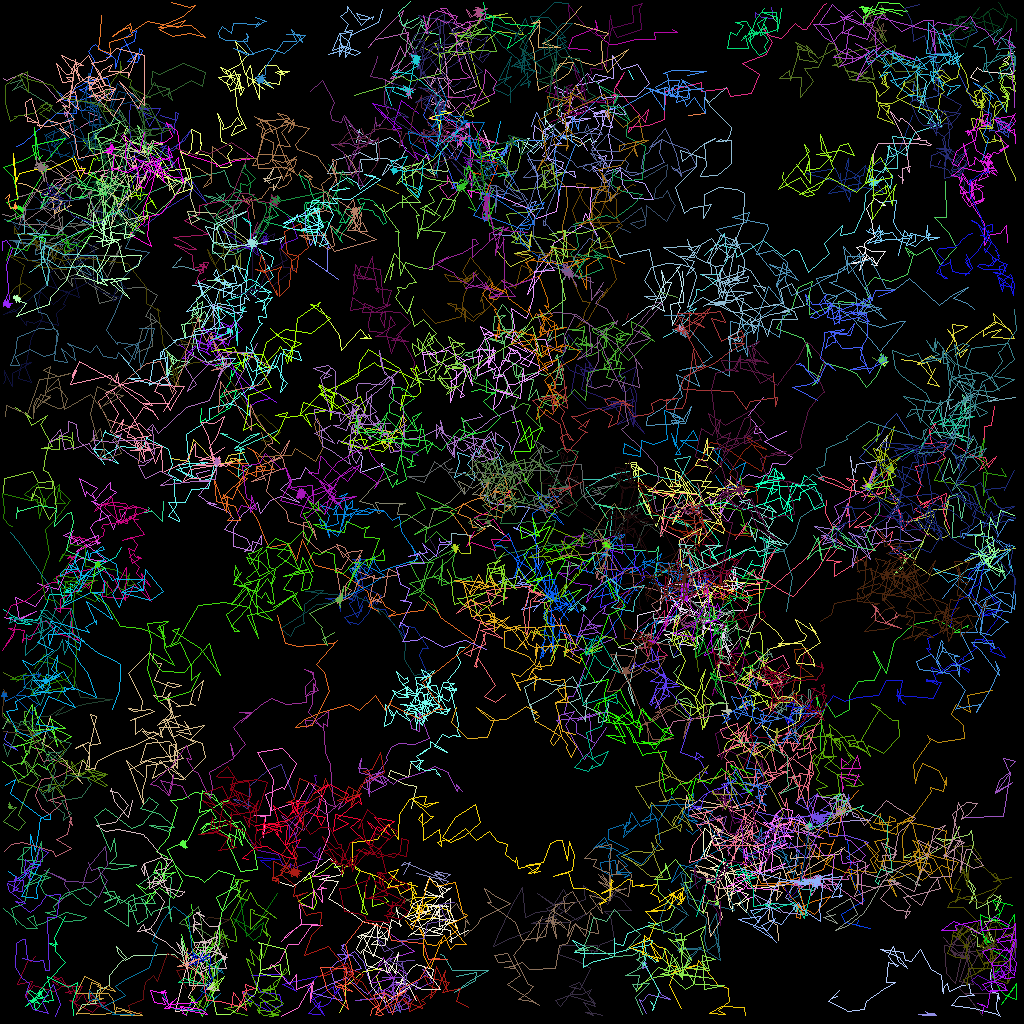

Data behind this chart, as committed beside it:
traj_idx, frame, x, y, z
73, 0, 32.05, 70.54, 0.0
19, 0, 79.13, 9.935, 0.0
19, 1, 78.47, 8.72, 0.0
115, 0, 111.1, 58.78, 0.0
115, 1, 111.1, 58.69, 0.0
303, 1, 112.2, 58.64, 0.0
16, 0, 56.03, 19.84, 0.0
16, 1, 58.29, 16.78, 0.0
16, 2, 58.3, 16.79, 0.0
10, 0, 17.42, 17.93, 0.0
10, 2, 20.01, 19.86, 0.0
10, 3, 19.84, 21, 0.0
112, 0, 49.12, 56.31, 0.0
112, 1, 51.89, 56.41, 0.0
112, 2, 52.21, 56.92, 0.0
112, 3, 51.11, 56.4, 0.0
48, 0, 22.43, 32.46, 0.0
48, 1, 22.63, 32.12, 0.0
48, 2, 21.47, 33.33, 0.0
48, 3, 22.83, 33.27, 0.0
48, 4, 24.97, 33.93, 0.0
55, 0, 109, 44.62, 0.0
55, 1, 110.2, 45.53, 0.0
55, 2, 110, 44.95, 0.0
55, 3, 110.4, 45.02, 0.0
55, 4, 110, 45.08, 0.0
80, 0, 84.79, 77.46, 0.0
80, 1, 84.04, 78.44, 0.0
80, 2, 86.36, 76.34, 0.0
80, 3, 85.22, 74.85, 0.0
80, 4, 83.88, 73.99, 0.0
309, 4, 30.83, 70.84, 0.0
45, 0, 35.82, 27.03, 0.0
45, 1, 36.53, 27.76, 0.0
45, 2, 37.14, 29.69, 0.0
45, 3, 35.48, 30.37, 0.0
45, 4, 35.16, 30.99, 0.0
45, 5, 34.96, 29.93, 0.0
307, 2, 49.01, 114.5, 0.0
307, 3, 50.35, 112.8, 0.0
307, 4, 51.56, 112.1, 0.0
307, 5, 51.62, 110.8, 0.0
312, 5, 76.86, 11.93, 0.0
47, 0, 64.93, 28.83, 0.0
47, 1, 64.47, 30.43, 0.0
47, 2, 65.08, 30.4, 0.0
47, 3, 66.46, 31.52, 0.0
47, 4, 67.97, 32.54, 0.0
47, 5, 70.42, 33.19, 0.0
47, 6, 70.93, 33.82, 0.0
92, 0, 51.37, 101, 0.0
92, 1, 52.01, 98.29, 0.0
92, 2, 50.49, 97.96, 0.0
92, 3, 48.48, 97.03, 0.0
92, 4, 48.71, 96.27, 0.0
92, 5, 51.02, 97.09, 0.0
92, 6, 51.41, 95.1, 0.0
18, 0, 51.75, 70.23, 0.0
18, 1, 52.33, 68.84, 0.0
18, 3, 53.45, 70.05, 0.0
... 21,372 more rows
